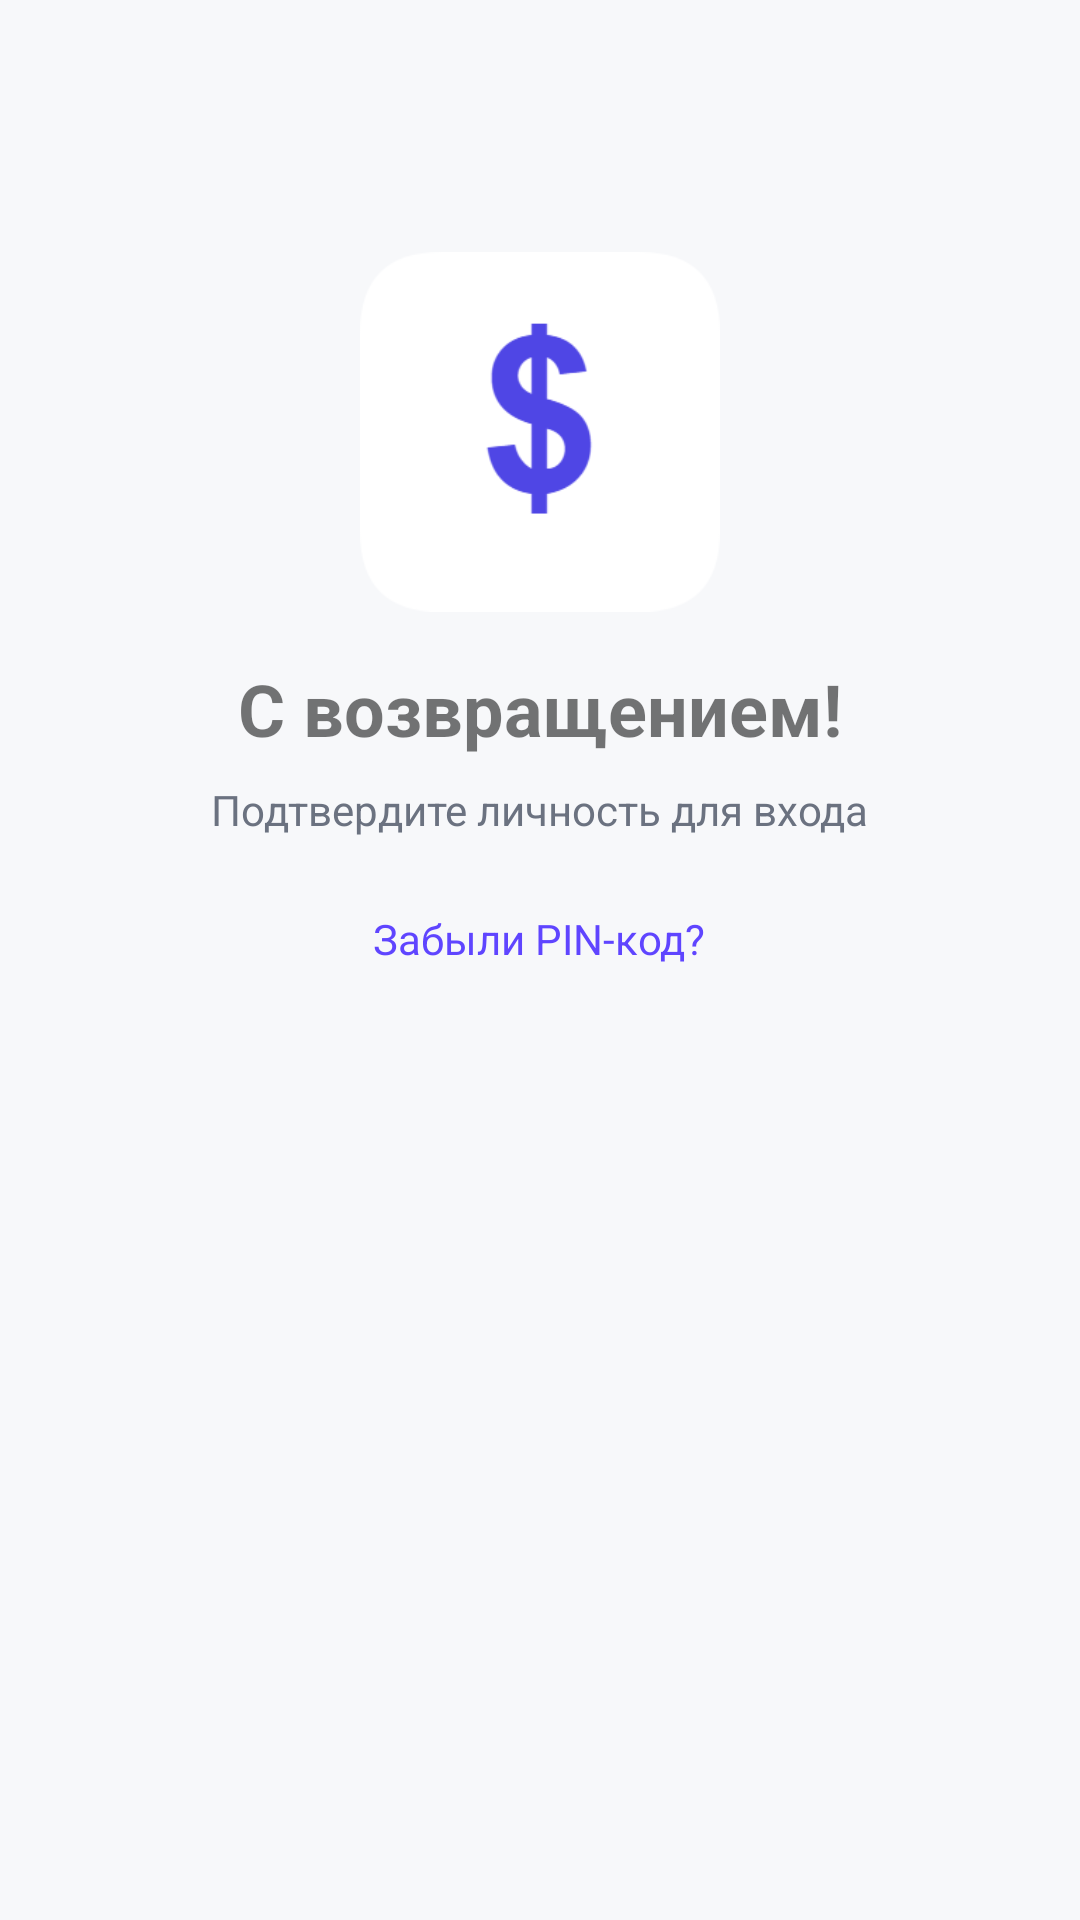

Produce the Android XML layout that renders to this screen, including the resource entries it uses.
<!-- AndroidManifest.xml: application theme Theme.MyFin -->
<!-- res/layout/activity_biometric_pin_login.xml -->
<?xml version="1.0" encoding="utf-8"?>
<LinearLayout xmlns:android="http://schemas.android.com/apk/res/android"
    xmlns:app="http://schemas.android.com/apk/res-auto"
    android:id="@+id/main"
    android:layout_width="match_parent"
    android:layout_height="match_parent"
    android:orientation="vertical"
    android:padding="24dp"
    android:gravity="center_horizontal"
    android:background="?android:attr/windowBackground">

    <ImageView
        android:layout_width="120dp"
        android:layout_height="120dp"
        android:layout_marginTop="60dp"
        android:src="@drawable/ic_currency"
        android:contentDescription="@string/app_name"/>

    <TextView
        android:layout_width="wrap_content"
        android:layout_height="wrap_content"
        android:layout_marginTop="16dp"
        android:text="@string/welcome_back"
        android:textSize="24sp"
        android:textStyle="bold"/>

    <TextView
        android:layout_width="wrap_content"
        android:layout_height="wrap_content"
        android:layout_marginTop="8dp"
        android:text="@string/authenticate_to_continue"
        android:textColor="?android:attr/textColorSecondary"/>

    
    <com.google.android.material.button.MaterialButton
        android:id="@+id/btnLoginWithBiometric"
        style="@style/Widget.MaterialComponents.Button.OutlinedButton"
        android:layout_width="match_parent"
        android:layout_height="56dp"
        android:layout_marginTop="48dp"
        android:text="@string/use_biometric"
        android:textSize="16sp"
        app:icon="@drawable/ic_fingerprint"
        app:iconGravity="textStart"
        android:visibility="gone"/>

    
    <TextView
        android:id="@+id/tvUseAnotherMethod"
        android:layout_width="wrap_content"
        android:layout_height="wrap_content"
        android:layout_marginTop="16dp"
        android:text="@string/use_pin"
        android:textColor="?attr/colorPrimary"
        android:textSize="14sp"
        android:visibility="gone"/>

    
    <com.google.android.material.textfield.TextInputLayout
        android:id="@+id/pinInputLayout"
        android:layout_width="match_parent"
        android:layout_height="wrap_content"
        android:layout_marginTop="32dp"
        android:hint="@string/enter_pin"
        app:endIconMode="password_toggle"
        app:passwordToggleEnabled="true"
        android:visibility="gone">

        <com.google.android.material.textfield.TextInputEditText
            android:id="@+id/pinInput"
            android:layout_width="match_parent"
            android:layout_height="wrap_content"
            android:inputType="numberPassword"
            android:maxLength="4"/>
    </com.google.android.material.textfield.TextInputLayout>

    
    <com.google.android.material.button.MaterialButton
        android:id="@+id/btnLoginWithPin"
        android:layout_width="match_parent"
        android:layout_height="56dp"
        android:layout_marginTop="16dp"
        android:text="@string/login_with_pin"
        android:visibility="gone"/>

    
    <TextView
        android:id="@+id/tvForgotPin"
        android:layout_width="wrap_content"
        android:layout_height="wrap_content"
        android:layout_marginTop="24dp"
        android:text="@string/forgot_pin"
        android:textColor="?attr/colorPrimary"
        android:textSize="14sp"/>

</LinearLayout>
<!-- resources referenced by this layout -->
<resources>
  <string name="app_name">CashStalk</string>
  <string name="authenticate_to_continue">Подтвердите личность для входа</string>
  <string name="enter_pin">Введите PIN-код</string>
  <string name="forgot_pin">Забыли PIN-код?</string>
  <string name="login_with_pin">Войти</string>
  <string name="use_biometric">Войти по отпечатку пальца</string>
  <string name="use_pin">Войти по PIN-коду</string>
  <string name="welcome_back">С возвращением!</string>
  <color name="colorPrimary">#5F45FF</color>
  <color name="colorPrimaryDark">#4A36CC</color>
  <color name="colorAccent">#FF6B6B</color>
  <color name="white">#FFFFFFFF</color>
  <color name="surface">#FFFFFF</color>
  <color name="text_primary">#161616</color>
  <color name="background">#F7F8FA</color>
  <style name="WindowAnimationTheme">
          <item name="android:windowEnterAnimation">@null</item>
          <item name="android:windowExitAnimation">@null</item>
          <item name="android:activityOpenEnterAnimation">@null</item>
          <item name="android:activityOpenExitAnimation">@null</item>
          <item name="android:activityCloseEnterAnimation">@null</item>
          <item name="android:activityCloseExitAnimation">@null</item>
      </style>
  <color name="text_secondary">#6B7280</color>
  <color name="card_background">#FFFFFF</color>
  <color name="card_stroke">#E8E8E8</color>
  <!-- drawable bg_header_rounded (drawable) -->
  <?xml version="1.0" encoding="utf-8"?>
  <shape xmlns:android="http://schemas.android.com/apk/res/android" android:shape="rectangle">
      <gradient
          android:startColor="#2E3EFA"
          android:endColor="#A033E5"
          android:angle="90" />
      <corners android:bottomLeftRadius="24dp" android:bottomRightRadius="24dp" />
  </shape>
  <style name="Widget.MyFin.EditText" parent="Widget.MaterialComponents.TextInputEditText.OutlinedBox">
          <item name="android:textColor">@color/edit_text_text</item>
          <item name="android:textColorHint">@color/edit_text_hint</item>
          <item name="android:textSize">16sp</item>
          <item name="android:padding">12dp</item>
          <item name="boxStrokeColor">@color/colorPrimary</item>
          <item name="boxBackgroundColor">@color/edit_text_background</item>
      </style>
  <color name="edit_text_text">#161616</color>
  <color name="edit_text_hint">#9E9E9E</color>
  <color name="edit_text_background">#FFFFFF</color>
</resources>
